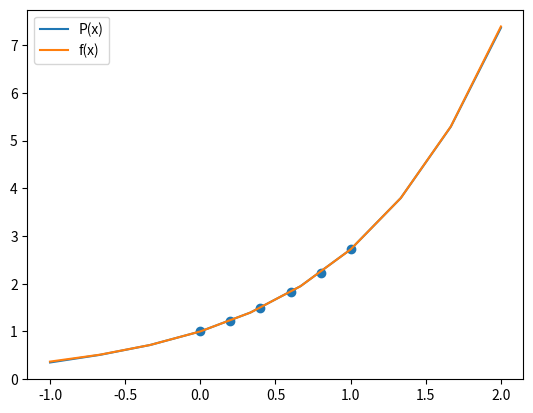
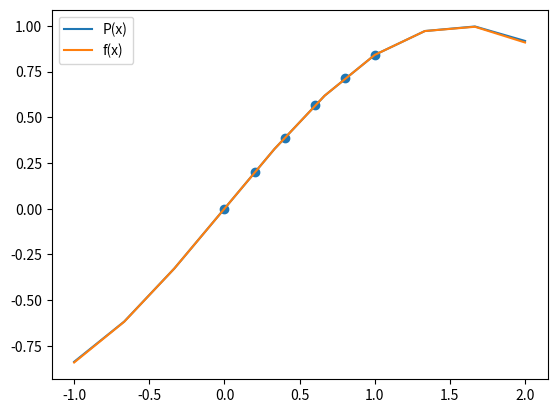
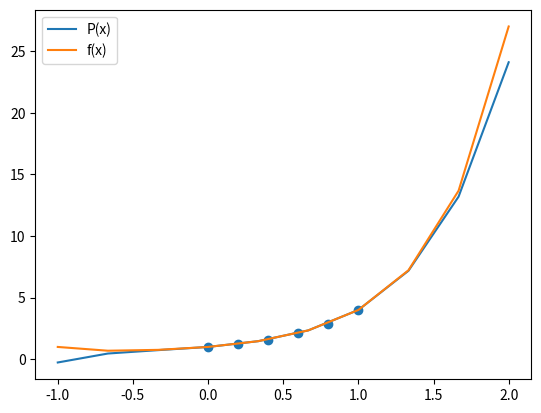

Source code (Python) for these figures, in order:
from functools import reduce
import numpy as np
import sympy as sp
import matplotlib.pyplot as plt


def fit(f, X):
    N = len(X)
    Y = f(X)
    x = sp.Symbol("x")
    Pn = reduce(
        lambda a, b: a + b,
        [
            Y[i]
            * reduce(
                lambda a, b: a * b,
                [(x - X[j]) / (X[i] - X[j]) for j in range(N) if j != i],
            )
            for i in range(N)
        ],
    )

    def inference(val):
        return Pn.subs(x, val)

    return np.vectorize(inference)


input = np.array([0, 0.2, 0.4, 0.6, 0.8, 1])


plot_x = np.linspace(-1, 2, 10, endpoint=True)

f = np.exp
plt.plot(plot_x, fit(f, input)(plot_x), label="P(x)")
plt.plot(plot_x, f(plot_x), label="f(x)")
plt.scatter(input, f(input))
plt.legend()
plt.savefig("figure-exp.png")
plt.show()

f = np.sin
plt.plot(plot_x, fit(f, input)(plot_x), label="P(x)")
plt.plot(plot_x, f(plot_x), label="f(x)")
plt.scatter(input, f(input))
plt.legend()
plt.savefig("figure-sin")
plt.show()


f = np.vectorize(lambda x: (x + 1) ** (x + 1))
plt.plot(plot_x, fit(f, input)(plot_x), label="P(x)")
plt.plot(plot_x, f(plot_x), label="f(x)")
plt.scatter(input, f(input))
plt.legend()
plt.savefig("figure-x+1")
plt.show()
